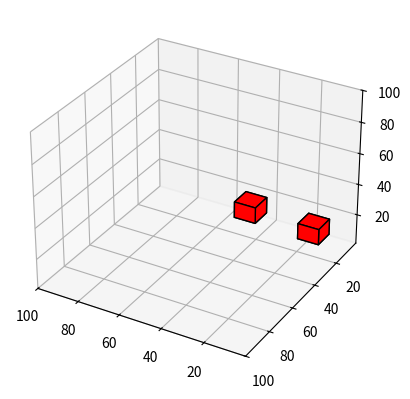

Write the Python code that produced this figure.
"""LEarning."""
# -*- coding: utf-8 -*-
# @Author: AnthonyKenny98
# @Date:   2020-01-05 20:46:51
# @Last Modified by:   AnthonyKenny98
# @Last Modified time: 2020-01-05 21:52:28

from matplotlib import pyplot as plt
from mpl_toolkits.mplot3d.art3d import Poly3DCollection
import numpy as np

fig = plt.figure()
ax = fig.add_subplot(111, projection='3d', xlim=100, ylim=100, zlim=100)
ax.invert_zaxis()


def plot_rectangle(origin, ax):
    w = 10
    l = 10
    h = 10

    add = np.array([[0, 0, 0],
                    [0, l, 0],
                   [w, l, 0],
                   [w, 0, 0],
                   [0, 0, h],
                   [0, l, h],
                   [w, l, h],
                   [w, 0, h]])

    p = np.array([[10, 10, 10],
                  [10, 20, 10],
                  [20, 20, 10],
                  [20, 10, 10],
                  [10, 10, 20],
                  [10, 20, 20],
                  [20, 20, 20],
                  [20, 10, 20]
                  ])
    p = origin + add

    def draw_face(p1):
        x = p1[:, 0]
        y = p1[:, 1]
        z = p1[:, 2]

        verts = [list(zip(x, y, z))]

        collection = Poly3DCollection(verts, linewidths=1, edgecolors='black', zsort='min')
        face_color = "red"
        collection.set_facecolor(face_color)
        ax.add_collection3d(collection)

    draw_face(np.array([p[0], p[1], p[2], p[3]]))
    draw_face(np.array([p[4], p[5], p[6], p[7]]))
    draw_face(np.array([p[0], p[1], p[5], p[4]]))
    draw_face(np.array([p[2], p[3], p[7], p[6]]))
    draw_face(np.array([p[0], p[3], p[7], p[4]]))
    draw_face(np.array([p[1], p[2], p[6], p[5]]))


origin = np.array([10, 10, 10])
plot_rectangle(origin, ax)
origin = np.array([30, 30, 30])
plot_rectangle(origin, ax)
plt.show()